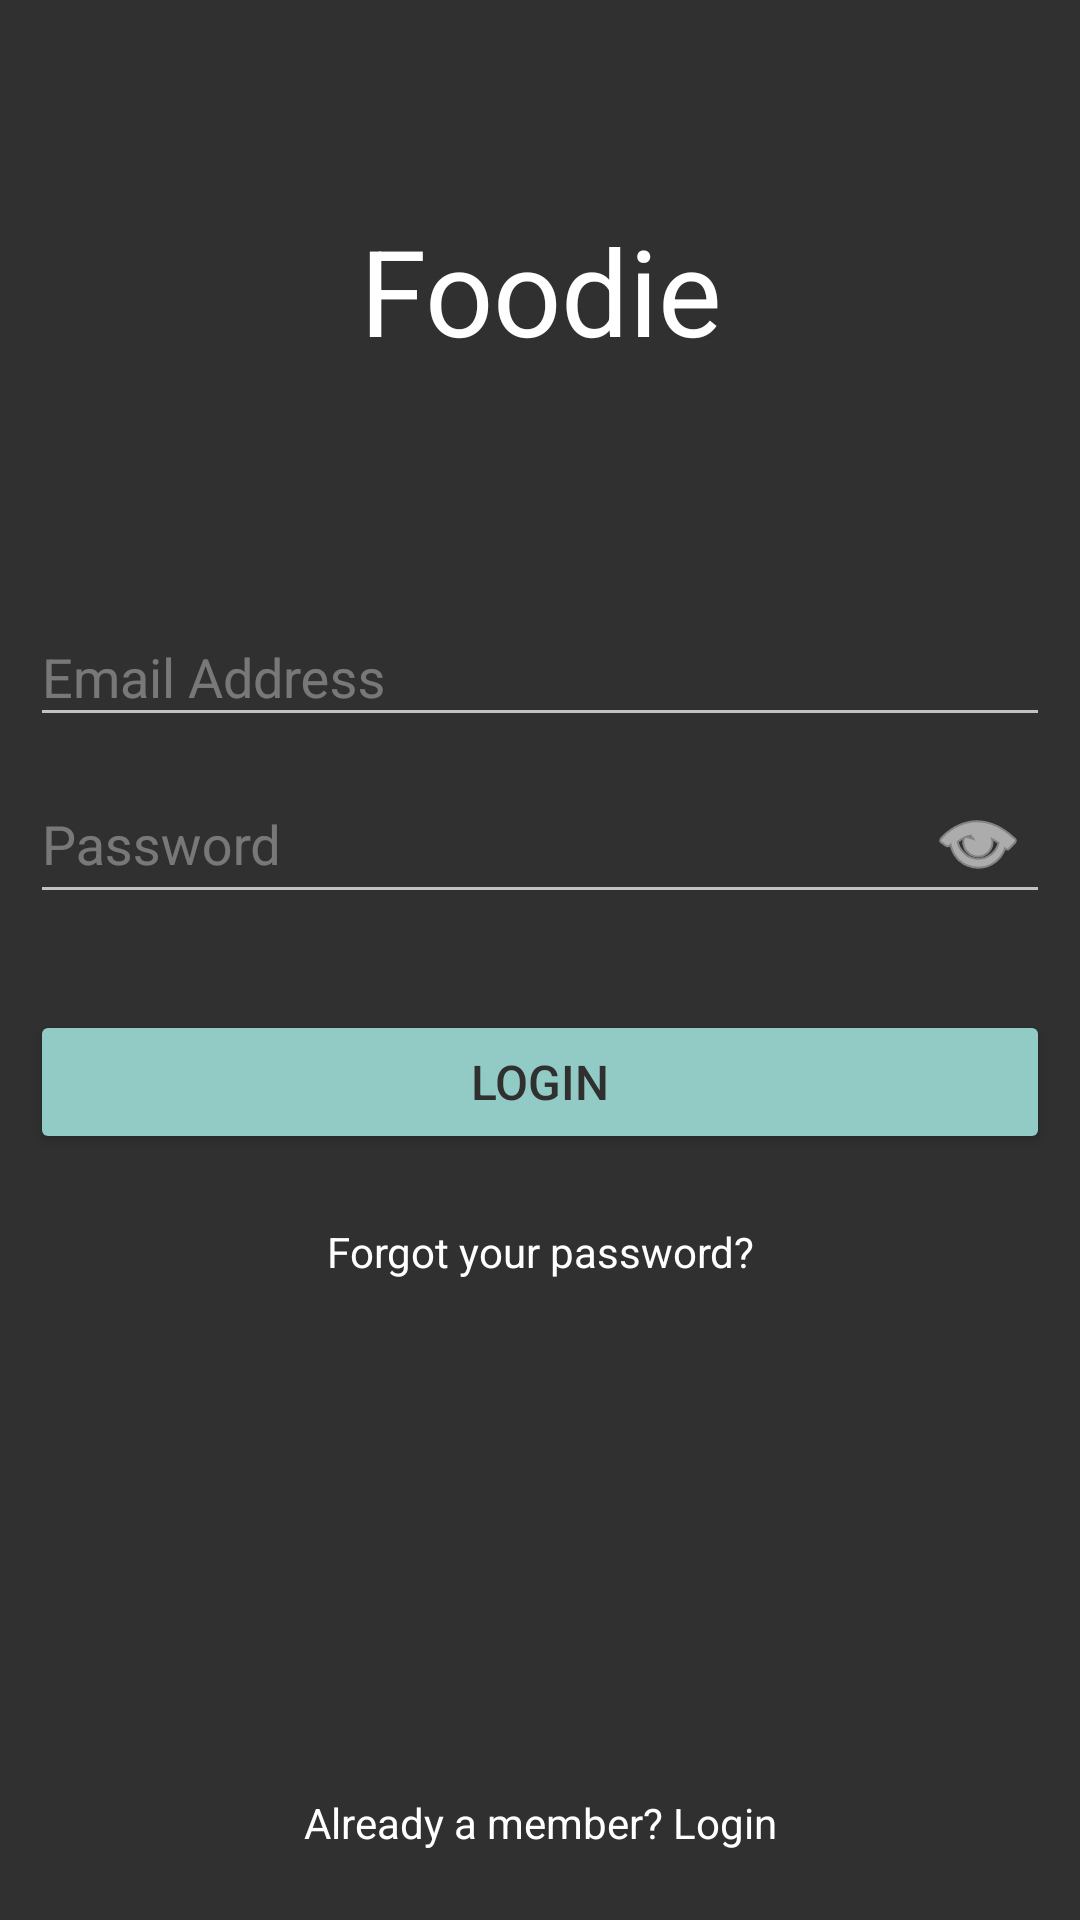

Android layout source for this screen:
<!-- AndroidManifest.xml: application theme AppTheme.NoHeader -->
<!-- res/layout/activity_login.xml -->
<?xml version="1.0" encoding="utf-8"?>
<android.support.constraint.ConstraintLayout xmlns:android="http://schemas.android.com/apk/res/android"
    xmlns:app="http://schemas.android.com/apk/res-auto"
    xmlns:tools="http://schemas.android.com/tools"
    android:layout_width="match_parent"
    android:layout_height="match_parent"
    android:background="@color/colorPrimaryDark"
    android:gravity="center"
    android:paddingLeft="@dimen/activity_padding_side"
    android:paddingRight="@dimen/activity_padding_side"
    android:theme="@style/AppTheme.NoHeader"
    tools:context=".activities.LoginActivity">

    <TextView
        android:id="@+id/activity_login_title"
        android:layout_width="match_parent"
        android:layout_height="wrap_content"
        android:layout_marginTop="60dp"
        android:gravity="center"
        android:paddingBottom="10dp"
        android:paddingTop="10dp"
        android:text="@string/app_name"
        android:textColor="@color/colorText"
        android:textSize="@dimen/activity_main_title"
        app:layout_constraintLeft_toLeftOf="parent"
        app:layout_constraintRight_toRightOf="parent"
        app:layout_constraintTop_toTopOf="parent" />

    <android.support.design.widget.TextInputLayout
        android:id="@+id/activity_login_email"
        android:layout_width="match_parent"
        android:layout_height="wrap_content"
        android:layout_marginTop="60dp"
        android:textColor="@color/colorText"
        android:textColorHint="@color/colorTextHint"
        app:layout_constraintHorizontal_bias="0.0"
        app:layout_constraintLeft_toLeftOf="parent"
        app:layout_constraintRight_toRightOf="parent"
        app:layout_constraintTop_toBottomOf="@id/activity_login_title">

        <android.support.design.widget.TextInputEditText
            android:layout_width="match_parent"
            android:layout_height="match_parent"
            android:hint="@string/hint_email_address"
            android:inputType="textEmailAddress"
            android:singleLine="true" />
    </android.support.design.widget.TextInputLayout>

    <android.support.design.widget.TextInputLayout
        android:id="@+id/activity_login_password"
        android:layout_width="match_parent"
        android:layout_height="wrap_content"
        android:textColor="@color/colorText"
        android:textColorHint="@color/colorTextHint"
        app:layout_constraintLeft_toLeftOf="parent"
        app:layout_constraintRight_toRightOf="parent"
        app:layout_constraintTop_toBottomOf="@id/activity_login_email"
        app:passwordToggleContentDescription="Password Visible"
        app:passwordToggleDrawable="@android:drawable/ic_menu_view"
        app:passwordToggleEnabled="true"
        app:passwordToggleTint="@color/colorText">

        <android.support.design.widget.TextInputEditText
            android:layout_width="match_parent"
            android:layout_height="match_parent"
            android:hint="@string/hint_password"
            android:inputType="textPassword" />
    </android.support.design.widget.TextInputLayout>

    <Button
        android:id="@+id/activity_login_login"
        android:layout_width="match_parent"
        android:layout_height="wrap_content"
        android:layout_marginTop="32dp"
        android:text="@string/text_login"
        android:textColor="@color/colorPrimaryDark"
        android:textSize="16sp"
        app:layout_constraintLeft_toLeftOf="parent"
        app:layout_constraintRight_toRightOf="parent"
        app:layout_constraintTop_toBottomOf="@id/activity_login_password" />

    <TextView
        android:id="@+id/activity_login_forgotpassword"
        android:layout_width="match_parent"
        android:layout_height="49dp"
        android:layout_marginTop="8dp"
        android:gravity="center"
        android:padding="15dp"
        android:text="@string/text_forgot_your_password"
        android:textColor="@color/colorText"
        app:layout_constraintHorizontal_bias="0.0"
        app:layout_constraintLeft_toLeftOf="parent"
        app:layout_constraintRight_toRightOf="parent"
        app:layout_constraintTop_toBottomOf="@id/activity_login_login" />

    <TextView
        android:id="@+id/activity_login_signup"
        android:layout_width="match_parent"
        android:layout_height="wrap_content"
        android:layout_marginBottom="8dp"
        android:gravity="center"
        android:padding="15dp"
        android:text="@string/text_already_member"
        android:textColor="@color/colorText"
        app:layout_constraintBottom_toBottomOf="parent"
        app:layout_constraintLeft_toLeftOf="parent"
        app:layout_constraintRight_toRightOf="parent" />

</android.support.constraint.ConstraintLayout>
<!-- resources referenced by this layout -->
<resources>
  <color name="colorPrimaryDark">#303030</color>
  <color name="colorText">#ffffff</color>
  <color name="colorTextHint">#59ffffff</color>
  <dimen name="activity_main_title">40sp</dimen>
  <dimen name="activity_padding_side">10dp</dimen>
  <string name="app_name">Foodie</string>
  <string name="hint_email_address">Email Address</string>
  <string name="hint_password">Password</string>
  <string name="text_already_member">Already a member? Login</string>
  <string name="text_forgot_your_password">Forgot your password?</string>
  <string name="text_login">Login</string>
  <style name="AppTheme.NoHeader" parent="AppTheme">
          <item name="windowActionBar">false</item>
          <item name="windowNoTitle">true</item>
      </style>
  <style name="AppTheme" parent="Theme.AppCompat">
          
          <item name="colorPrimary">@color/colorPrimary</item>
          <item name="colorPrimaryDark">@color/colorPrimaryDark</item>
          <item name="colorAccent">@color/colorAccent</item>
          <item name="colorButtonNormal">@color/colorPrimary</item>
          <item name="colorBackgroundFloating">@color/colorPrimary</item>
          <item name="android:textColor">@color/colorText</item>
      </style>
  <color name="colorPrimary">#92cbc5</color>
  <color name="colorAccent">#FF4081</color>
</resources>
